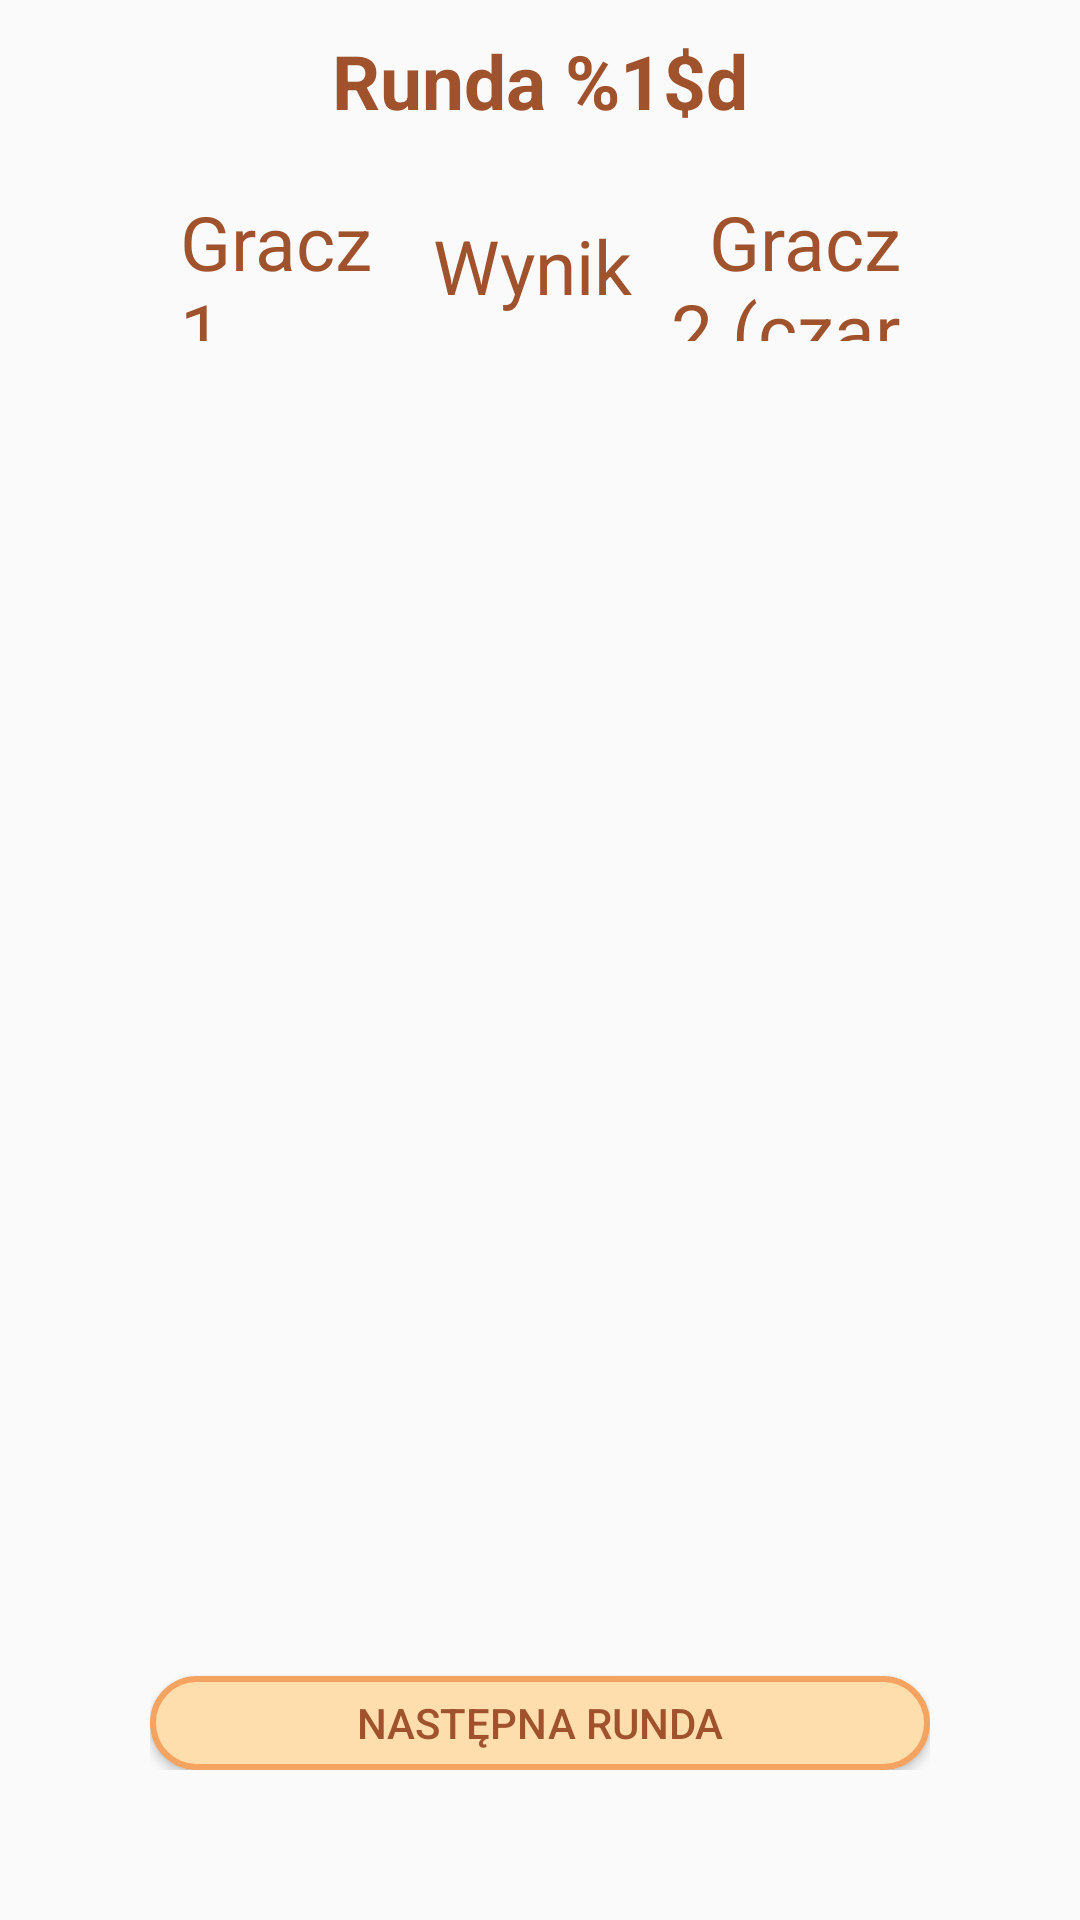

Write the Android layout XML for this screen, with the resource values it uses.
<!-- AndroidManifest.xml: application theme AppTheme -->
<!-- res/layout/activity_tournament.xml -->
<?xml version="1.0" encoding="utf-8"?>
<android.support.v4.widget.DrawerLayout xmlns:android="http://schemas.android.com/apk/res/android"
    xmlns:app="http://schemas.android.com/apk/res-auto"
    android:id="@+id/drawer_layout"
    android:layout_width="match_parent"
    android:layout_height="match_parent"
    android:orientation="vertical">


    <LinearLayout
        android:id="@+id/linearLayoutFragment"
        android:layout_width="match_parent"
        android:layout_height="wrap_content"
        android:orientation="vertical"
        android:paddingLeft="50dp"
        android:paddingTop="10dp"
        android:paddingRight="50dp"
        android:paddingBottom="50dp">

        <TextView
            android:id="@+id/round_count_text_view"
            android:layout_width="match_parent"
            android:layout_height="wrap_content"
            android:layout_marginBottom="20dp"
            android:gravity="center"
            android:text="@string/round_count_text_view"
            android:textColor="@color/colorAccent"
            android:textSize="25sp"
            android:textStyle="bold" />

        <LinearLayout
            android:layout_width="match_parent"
            android:layout_height="50dp"
            android:layout_marginBottom="10dp"
            android:orientation="horizontal">

            <TextView
                android:id="@+id/white_player_text_view"
                android:layout_width="0dp"
                android:layout_height="match_parent"
                android:layout_marginStart="10dp"
                android:layout_weight="1"
                android:gravity="start|center_vertical"
                android:text="@string/white_player_text_view"
                android:textColor="@color/colorAccent"
                android:textSize="25sp" />

            <TextView
                android:id="@+id/results_text_view"
                android:layout_width="0dp"
                android:layout_height="match_parent"
                android:layout_marginEnd="5dp"
                android:layout_weight="1"
                android:gravity="center"
                android:text="@string/results_text_view"
                android:textColor="@color/colorAccent"
                android:textSize="25sp" />

            <TextView
                android:id="@+id/black_player_text_view"
                android:layout_width="0dp"
                android:layout_height="match_parent"
                android:layout_marginEnd="10dp"
                android:layout_weight="1"
                android:gravity="end|center"
                android:text="@string/black_player_text_view"
                android:textColor="@color/colorAccent"
                android:textSize="25sp" />

        </LinearLayout>

        <include
            layout="@layout/matches_layout"
            android:layout_width="match_parent"
            android:layout_height="425dp" />

        <Button
            android:id="@+id/next_round_button"
            android:layout_width="match_parent"
            android:layout_height="wrap_content"
            android:layout_marginStart="0dp"
            android:layout_marginTop="10dp"
            android:background="@drawable/layout_border_button"
            android:text="@string/next_round_button"
            android:textColor="@color/colorAccent" />

    </LinearLayout>


    <android.support.design.widget.NavigationView
        android:id="@+id/nav_view"
        android:layout_width="300dp"
        android:layout_height="match_parent"
        android:layout_gravity="start"
        app:itemTextAppearance="@style/titleMenuStyle"
        app:menu="@menu/menu_tournament">

    </android.support.design.widget.NavigationView>

</android.support.v4.widget.DrawerLayout>
<!-- res/layout/matches_layout.xml (included above) -->
<?xml version="1.0" encoding="utf-8"?>
<ScrollView xmlns:android="http://schemas.android.com/apk/res/android"
    android:id="@+id/scroll_view"
    android:layout_width="match_parent"
    android:layout_height="wrap_content">

    <LinearLayout

        android:id="@+id/linear_layout_matches"
        android:layout_width="match_parent"
        android:layout_height="wrap_content"
        android:orientation="vertical"></LinearLayout>

</ScrollView>
<!-- resources referenced by this layout -->
<resources>
  <color name="colorAccent">#a0522d</color>
  <!-- drawable layout_border_button (drawable-v24) -->
  <?xml version="1.0" encoding="utf-8"?>
  <shape xmlns:android="http://schemas.android.com/apk/res/android"
      android:shape="rectangle">
      <solid android:color="@color/colorPrimary" />
      <stroke
          android:width="2dp"
          android:color="@color/colorPrimaryDark" />
      <corners android:radius="20dp" />
  </shape>
  <string name="black_player_text_view">Gracz 2 (czarne)</string>
  <string name="next_round_button">Następna runda</string>
  <string name="results_text_view">Wynik</string>
  <string name="round_count_text_view">Runda %1$d</string>
  <string name="white_player_text_view">Gracz 1 (białe)</string>
  <style name="titleMenuStyle">
          <item name="android:textColor">@color/colorAccent</item>
          <item name="android:textSize">30sp</item>
      </style>
  <style name="AppTheme" parent="Theme.AppCompat.Light.DarkActionBar">
          
          <item name="colorPrimary">@color/colorPrimary</item>
          <item name="colorPrimaryDark">@color/colorPrimaryDark</item>
          <item name="colorAccent">@color/colorAccent</item>
      </style>
  <color name="colorPrimary">#FFDEAD</color>
  <color name="colorPrimaryDark">#F4A460</color>
</resources>
